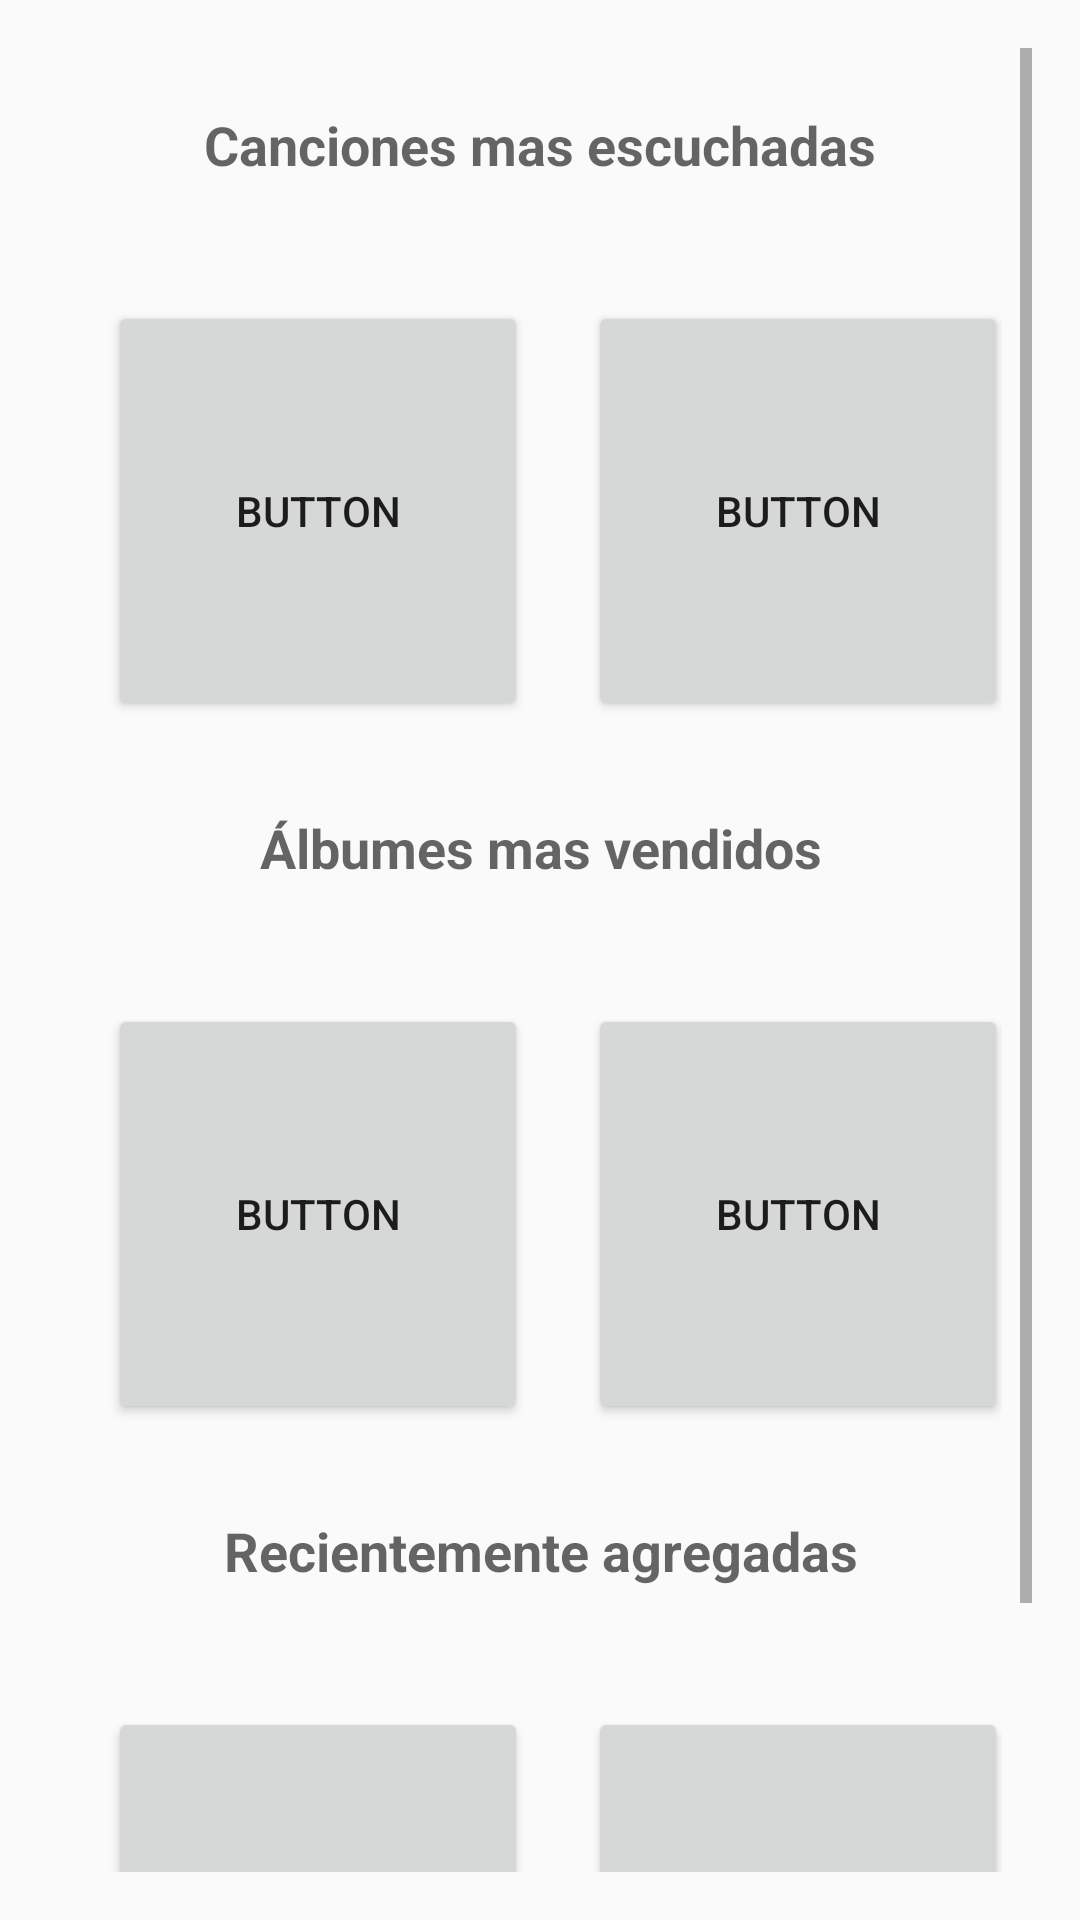

The Android layout XML behind this screen, and the referenced resources:
<!-- AndroidManifest.xml: application theme AppTheme -->
<!-- res/layout/content_main.xml -->
<?xml version="1.0" encoding="utf-8"?>
<LinearLayout xmlns:android="http://schemas.android.com/apk/res/android"
    xmlns:app="http://schemas.android.com/apk/res-auto"
    xmlns:tools="http://schemas.android.com/tools"
    android:id="@+id/content_main"
    android:layout_width="match_parent"
    android:layout_height="match_parent"
    android:orientation="vertical"
    android:paddingBottom="@dimen/activity_vertical_margin"
    android:paddingLeft="@dimen/activity_horizontal_margin"
    android:paddingRight="@dimen/activity_horizontal_margin"
    android:paddingTop="@dimen/activity_vertical_margin"
    app:layout_behavior="@string/appbar_scrolling_view_behavior"
    tools:context="com.example.mushop.MainActivity"
    tools:showIn="@layout/app_bar_main">

    <ScrollView
        android:layout_width="match_parent"
        android:layout_height="match_parent">

        <LinearLayout
            android:layout_width="match_parent"
            android:layout_height="match_parent"
            android:orientation="vertical">

            <TextView
                android:id="@+id/textView2"
                android:layout_width="match_parent"
                android:layout_height="wrap_content"
                android:layout_marginBottom="10dp"
                android:layout_marginTop="10dp"
                android:gravity="center_vertical|center_horizontal|center"
                android:paddingBottom="10dp"
                android:paddingTop="10dp"
                android:text="Canciones mas escuchadas"
                android:textAppearance="@style/TextAppearance.AppCompat.Medium"
                android:textStyle="normal|bold"
                android:typeface="sans" />

            <HorizontalScrollView
                android:layout_width="match_parent"
                android:layout_height="160dp"
                android:layout_margin="10dp"
                android:scrollbars="vertical">

                <TableLayout
                    android:layout_width="match_parent"
                    android:layout_height="match_parent"
                    android:scrollbarStyle="insideInset"
                    android:scrollbars="vertical"
                    android:splitMotionEvents="false">

                    <TableRow
                        android:layout_width="match_parent"
                        android:layout_height="140dp">

                        <Button
                            android:id="@+id/button8"
                            android:layout_width="140dp"
                            android:layout_height="140dp"
                            android:layout_margin="10dp"
                            android:text="Button" />

                        <Button
                            android:id="@+id/button9"
                            android:layout_width="140dp"
                            android:layout_height="140dp"
                            android:layout_margin="10dp"
                            android:text="Button" />

                        <Button
                            android:id="@+id/button10"
                            android:layout_width="140dp"
                            android:layout_height="140dp"
                            android:layout_margin="10dp"
                            android:text="Button" />

                        <Button
                            android:id="@+id/button11"
                            android:layout_width="140dp"
                            android:layout_height="140dp"
                            android:layout_margin="10dp"
                            android:text="Button" />

                        <Button
                            android:id="@+id/button12"
                            android:layout_width="140dp"
                            android:layout_height="140dp"
                            android:layout_margin="10dp"
                            android:text="Button" />
                    </TableRow>
                </TableLayout>
            </HorizontalScrollView>

            <TextView
                android:id="@+id/textView4"
                android:layout_width="match_parent"
                android:layout_height="wrap_content"
                android:layout_marginBottom="10dp"
                android:gravity="center_vertical|center_horizontal|center"
                android:paddingBottom="10dp"
                android:paddingTop="10dp"
                android:text="Álbumes mas vendidos"
                android:textAppearance="@style/TextAppearance.AppCompat.Medium"
                android:textStyle="normal|bold"
                android:typeface="sans" />

            <HorizontalScrollView
                android:layout_width="match_parent"
                android:layout_height="160dp"
                android:layout_margin="10dp"
                android:scrollbars="vertical">

                <TableLayout
                    android:layout_width="match_parent"
                    android:layout_height="match_parent"
                    android:scrollbarStyle="insideInset"
                    android:scrollbars="vertical"
                    android:splitMotionEvents="false">

                    <TableRow
                        android:layout_width="match_parent"
                        android:layout_height="140dp">

                        <Button
                            android:id="@+id/button13"
                            android:layout_width="140dp"
                            android:layout_height="140dp"
                            android:layout_margin="10dp"
                            android:text="Button" />

                        <Button
                            android:id="@+id/button14"
                            android:layout_width="140dp"
                            android:layout_height="140dp"
                            android:layout_margin="10dp"
                            android:text="Button" />

                        <Button
                            android:id="@+id/button15"
                            android:layout_width="140dp"
                            android:layout_height="140dp"
                            android:layout_margin="10dp"
                            android:text="Button" />

                        <Button
                            android:id="@+id/button16"
                            android:layout_width="140dp"
                            android:layout_height="140dp"
                            android:layout_margin="10dp"
                            android:text="Button" />

                        <Button
                            android:id="@+id/button17"
                            android:layout_width="140dp"
                            android:layout_height="140dp"
                            android:layout_margin="10dp"
                            android:text="Button" />
                    </TableRow>
                </TableLayout>
            </HorizontalScrollView>

            <TextView
                android:id="@+id/textView5"
                android:layout_width="match_parent"
                android:layout_height="wrap_content"
                android:layout_marginBottom="10dp"
                android:gravity="center_vertical|center_horizontal|center"
                android:paddingBottom="10dp"
                android:paddingTop="10dp"
                android:text="Recientemente agregadas"
                android:textAppearance="@style/TextAppearance.AppCompat.Medium"
                android:textStyle="normal|bold"
                android:typeface="sans" />

            <HorizontalScrollView
                android:layout_width="match_parent"
                android:layout_height="160dp"
                android:layout_margin="10dp"
                android:scrollbars="vertical">

                <TableLayout
                    android:layout_width="match_parent"
                    android:layout_height="match_parent"
                    android:scrollbarStyle="insideInset"
                    android:scrollbars="vertical"
                    android:splitMotionEvents="false">

                    <TableRow
                        android:layout_width="match_parent"
                        android:layout_height="140dp">

                        <Button
                            android:id="@+id/button18"
                            android:layout_width="140dp"
                            android:layout_height="140dp"
                            android:layout_margin="10dp"
                            android:text="Button" />

                        <Button
                            android:id="@+id/button19"
                            android:layout_width="140dp"
                            android:layout_height="140dp"
                            android:layout_margin="10dp"
                            android:text="Button" />

                        <Button
                            android:id="@+id/button20"
                            android:layout_width="140dp"
                            android:layout_height="140dp"
                            android:layout_margin="10dp"
                            android:text="Button" />

                        <Button
                            android:id="@+id/button21"
                            android:layout_width="140dp"
                            android:layout_height="140dp"
                            android:layout_margin="10dp"
                            android:text="Button" />

                        <Button
                            android:id="@+id/button22"
                            android:layout_width="140dp"
                            android:layout_height="140dp"
                            android:layout_margin="10dp"
                            android:text="Button" />
                    </TableRow>
                </TableLayout>
            </HorizontalScrollView>

        </LinearLayout>
    </ScrollView>
</LinearLayout>
<!-- res/layout/app_bar_main.xml (included above) -->
<?xml version="1.0" encoding="utf-8"?>
<android.support.design.widget.CoordinatorLayout xmlns:android="http://schemas.android.com/apk/res/android"
    xmlns:app="http://schemas.android.com/apk/res-auto"
    xmlns:tools="http://schemas.android.com/tools"
    android:layout_width="match_parent"
    android:layout_height="match_parent"
    android:fitsSystemWindows="true"
    tools:context="com.example.mushop.MainActivity">

    <android.support.design.widget.AppBarLayout
        android:layout_width="match_parent"
        android:layout_height="wrap_content"
        android:theme="@style/AppTheme.AppBarOverlay">

        <android.support.v7.widget.Toolbar
            android:id="@+id/toolbar"
            android:layout_width="match_parent"
            android:layout_height="?attr/actionBarSize"
            android:background="?attr/colorPrimary"
            app:popupTheme="@style/AppTheme.PopupOverlay" />

    </android.support.design.widget.AppBarLayout>

    <include layout="@layout/content_main" />

</android.support.design.widget.CoordinatorLayout>
<!-- resources referenced by this layout -->
<resources>
  <dimen name="activity_horizontal_margin">16dp</dimen>
  <dimen name="activity_vertical_margin">16dp</dimen>
  <style name="AppTheme.AppBarOverlay" parent="ThemeOverlay.AppCompat.Dark.ActionBar">
      </style>
  <style name="AppTheme.PopupOverlay" parent="ThemeOverlay.AppCompat.Light" />
  <style name="AppTheme" parent="Theme.AppCompat.Light.DarkActionBar">
          
          <item name="colorPrimary">@color/primary</item>
          <item name="colorPrimaryDark">@color/primary_dark</item>
          <item name="colorAccent">@color/accent</item>
      </style>
  <color name="primary">#009688</color>
  <color name="primary_dark">#00796B</color>
  <color name="accent">#009688</color>
</resources>
